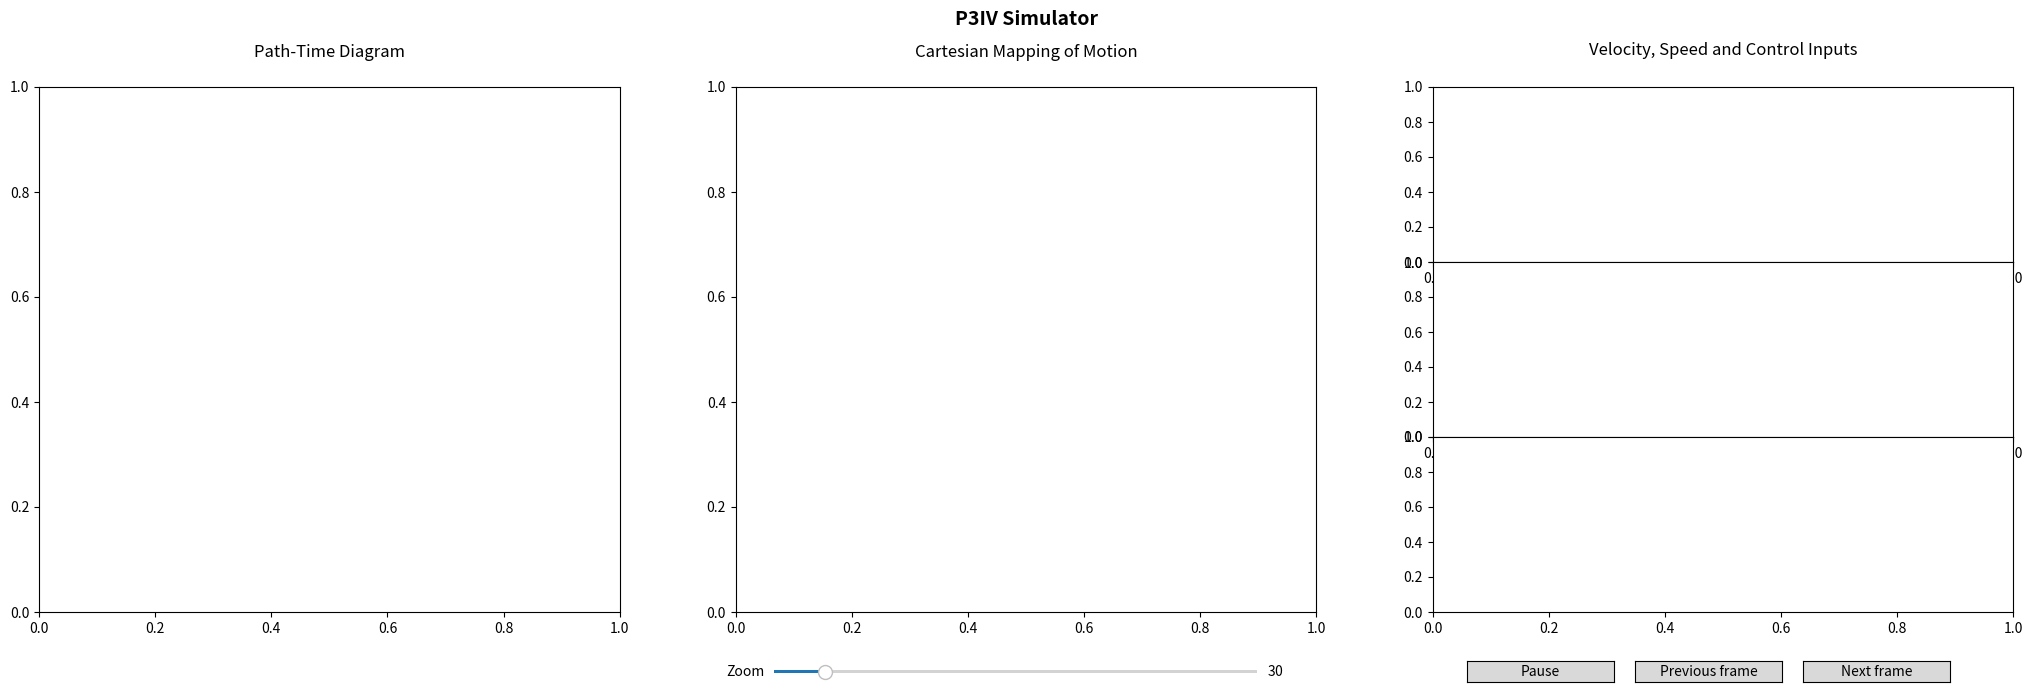

Write Python code to recreate this figure.
# This file is part of the P3IV Simulator (https://github.com/fzi-forschungszentrum-informatik/P3IV),
# copyright by FZI Forschungszentrum Informatik, licensed under the BSD-3 license (see LICENSE file in main directory)

import os
from functools import partial
import matplotlib.pyplot as plt
import matplotlib.gridspec as gridspec
from matplotlib.widgets import Slider, Button


class AnimationFrame(object):
    def __init__(self):
        self.header = "P3IV Simulator"

        self.step = 0  # frame step number
        self.pause_flag = False

        self.save_figure_flag = True
        self.zoom = 30

        self.fig = None
        self.ax0 = None
        self.ax1 = None
        self.ax2 = None
        self.ax3 = None
        self.ax4 = None

        self.pause_button = None
        self.previous_button = None
        self.next_button = None
        self.zoom_slider = None

    def create_subplots(self):
        self.fig = plt.figure(self.header, figsize=(21, 7), dpi=100)
        # A 15.6" 16x9 screen is 13.60" wide, 7.65" high and a res. of 1366x768 for 15.6" corresponds to 100dpi
        self.fig.suptitle(self.header, fontsize=14, fontweight="bold")

        # specify the geometry of the grid that the subplots will be placed
        gs = gridspec.GridSpec(3, 3)

        # Define the a rectangle for the both subplots in axes coordinates
        # l, r, b, h stand for left, right, bottom, figure height respectively
        l = 0.03
        r = 1 - l
        b, h = 0.12, 0.75
        # 'ws' stands for the amount of width reserved for blank space between subplots
        ws = 0.20

        # Update the GridSpace according to the box defined above
        gs.update(left=l, bottom=b, right=r, top=b + h, wspace=ws, hspace=0.00)

        self.ax0 = plt.subplot(gs[:, 0])
        self.ax1 = plt.subplot(gs[:, 1])
        self.ax2 = plt.subplot(gs[0, 2])
        self.ax3 = plt.subplot(gs[1, 2])
        self.ax4 = plt.subplot(gs[2, 2])

    def set_rc_params(self):
        # set the font etc. of required items
        # matplotlib > 1.4.x
        params = {
            "legend.fontsize": 8,
            "font.size": 19,
            "xtick.major.size": 20,  # !
            "xtick.minor.size": 8,  # !
            "lines.linewidth": 1,
            "lines.markersize": 4,
            "animation.frame_format": "png",
        }
        plt.rcParams.update(params)

    def set_header(self, header):
        self.header = str(header)

    def set_subplot_titles(self):
        # location parameters 0.5 and 1.09 are tuned per trial&error
        self.ax0.text(
            0.5,
            1.05,
            "Path-Time Diagram",
            horizontalalignment="center",
            verticalalignment="bottom",
            transform=self.ax0.transAxes,
            fontsize=12,
        )

        self.ax1.text(
            0.5,
            1.05,
            "Cartesian Mapping of Motion",
            horizontalalignment="center",
            verticalalignment="bottom",
            transform=self.ax1.transAxes,
            fontsize=12,
        )

        self.ax2.text(
            0.5,
            1.16,
            "Velocity, Speed and Control Inputs",
            horizontalalignment="center",
            verticalalignment="bottom",
            transform=self.ax2.transAxes,
            fontsize=12,
        )

    @staticmethod
    def button_defaults(button_set_function):
        # Define a button for the pause event
        button_height = 0.03
        button_level = 0.02
        button_width = 0.07
        x_button = 0.71
        delta_button = 0.08
        return partial(
            button_set_function,
            button_height=button_height,
            button_level=button_level,
            button_width=button_width,
            x_button=x_button,
            delta_button=delta_button,
        )

    def __set_previous_box(self, x_button, button_level, button_width, button_height, delta_button, **kwargs):
        # Define a button in order to save the current instance as svg#
        previous_box = plt.axes([x_button + delta_button, button_level, button_width, button_height])
        self.previous_button = Button(previous_box, "Previous frame", hovercolor="0.975")

    def __set_pause_box(self, x_button, button_level, button_width, button_height, **kwargs):
        pause_box = plt.axes([x_button, button_level, button_width, button_height])

        if not self.pause_flag:
            self.pause_button = Button(pause_box, "Pause", hovercolor="0.975")
        else:
            self.pause_button = Button(pause_box, "Resume", hovercolor="0.975")

    def __set_next_box(self, x_button, button_level, button_width, button_height, delta_button, **kwargs):
        # Define a button in order to display the magnitude of x- and y-components
        next_box = plt.axes([x_button + 2 * delta_button, button_level, button_width, button_height])
        self.next_button = Button(next_box, "Next frame", hovercolor="0.975")

    def set_buttons(self):
        self.button_defaults(self.__set_previous_box)()
        self.button_defaults(self.__set_pause_box)()
        self.button_defaults(self.__set_next_box)()
        self.button_defaults(self.__set_zoom_slider)()

        # set callbacks
        self.pause_button.on_clicked(self.__pause_action)
        self.previous_button.on_clicked(self.__previous_action)
        self.next_button.on_clicked(self.__next_action)
        self.zoom_slider.on_changed(self.__slider_update)

    def __previous_action(self, event):
        """
        Set up an event callback to decrement frame number.
        """
        self.step -= 1

    def __pause_action(self, event):
        """
        Set up an event callback for a pause button.
        """
        self.pause_flag ^= True
        # if paused, change the label of the button widget with 'Resume'
        if self.pause_flag is True:
            self.pause_button.label.set_text("Resume")
        # once resumed, change the label back to 'Pause'. Not 'elif', because pause could be initialized as 'True'.
        if self.pause_flag is not True:
            self.pause_button.label.set_text("Pause")
        print("\nAnimation paused\n")

    def __next_action(self, event):
        """
        Set up an event callback to increment frame number.
        """
        self.step += 1

    def __set_zoom_slider(self, button_level, button_height, **kwargs):
        # Define the position of the slider as a box in axes coordinates [left, bottom, width, height]
        zoom_bar_height = 0.01
        zoom_box = plt.axes([0.38, button_level + (button_height - zoom_bar_height) / 2, 0.23, zoom_bar_height])

        # Define the slider
        zoom_val_min, zoom_val_max = 10, 200
        self.zoom_slider = Slider(zoom_box, "Zoom", zoom_val_min, zoom_val_max, valinit=self.zoom)

    def __slider_update(self, val):
        self.zoom = self.zoom_slider.val

    def save_animation_instance(self, save_dir, i_anim):
        if self.save_figure_flag:
            save_file_name = "step_{:03}.png".format(i_anim)
            save_file_dir = os.path.join(save_dir, save_file_name)
            print(("The figure is being saved to:\n" + str(save_file_dir)))
            self.fig.savefig(save_file_dir, format="png", dpi=self.fig.dpi)


if __name__ == "__main__":
    animate_single = AnimationFrame()
    animate_single.create_subplots()
    # animate_single.set_rc_params()
    animate_single.set_subplot_titles()
    animate_single.set_buttons()
    # animate_single.fig.show()
    plt.show()
